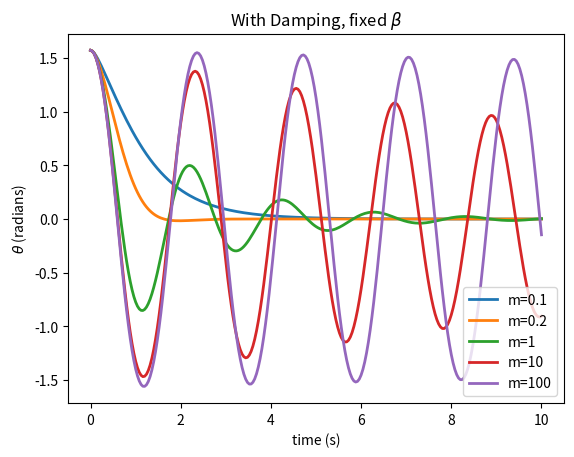

The matplotlib source for this figure:
import numpy as np
import matplotlib.pyplot as plt
import math

#define initial conditions and constants
theta0=math.radians(90)
omega0=0
t0=0
tf=10
l=1
g = 9.81
print("Let beta=1 and consider different masses")
beta=1
BetaOverM = [beta/0.1, beta/0.2, beta/1, beta/10, beta/100]
lb = ['m=0.1','m=0.2','m=1','m=10','m=100']

def f(r,t,bom):
    theta=r[0]
    omega=r[1]
    ftheta=omega
    fomega=-(g/l)*math.sin(theta) - bom*omega
    return np.array([ftheta,fomega],float)

# choose step size
h=0.04
n=int((tf-t0)/h)

tpoints=np.linspace(t0,tf,n+1)
for i in range(len(BetaOverM)):
    thetapoints=[]
    omegapoints=[]
    r=np.array([theta0,omega0],float)
    for t in tpoints:
        thetapoints.append(r[0])
        omegapoints.append(r[1])
        k1=h*f(r,t,BetaOverM[i])
        k2=h*f(r+k1/2,t+h/2,BetaOverM[i])
        k3=h*f(r+k2/2,t+h/2,BetaOverM[i])
        k4=h*f(r+k3,t+h,BetaOverM[i])
        r += (1/6)*(k1+2*k2+2*k3+k4)
    plt.plot(tpoints,thetapoints,lw=2,label=lb[i])

plt.xlabel("time (s)")
plt.ylabel(r'$\theta$ (radians)')
plt.title(r'With Damping, fixed $\beta$')
plt.legend()
plt.savefig("ex4.png")

#draw
plt.show()
